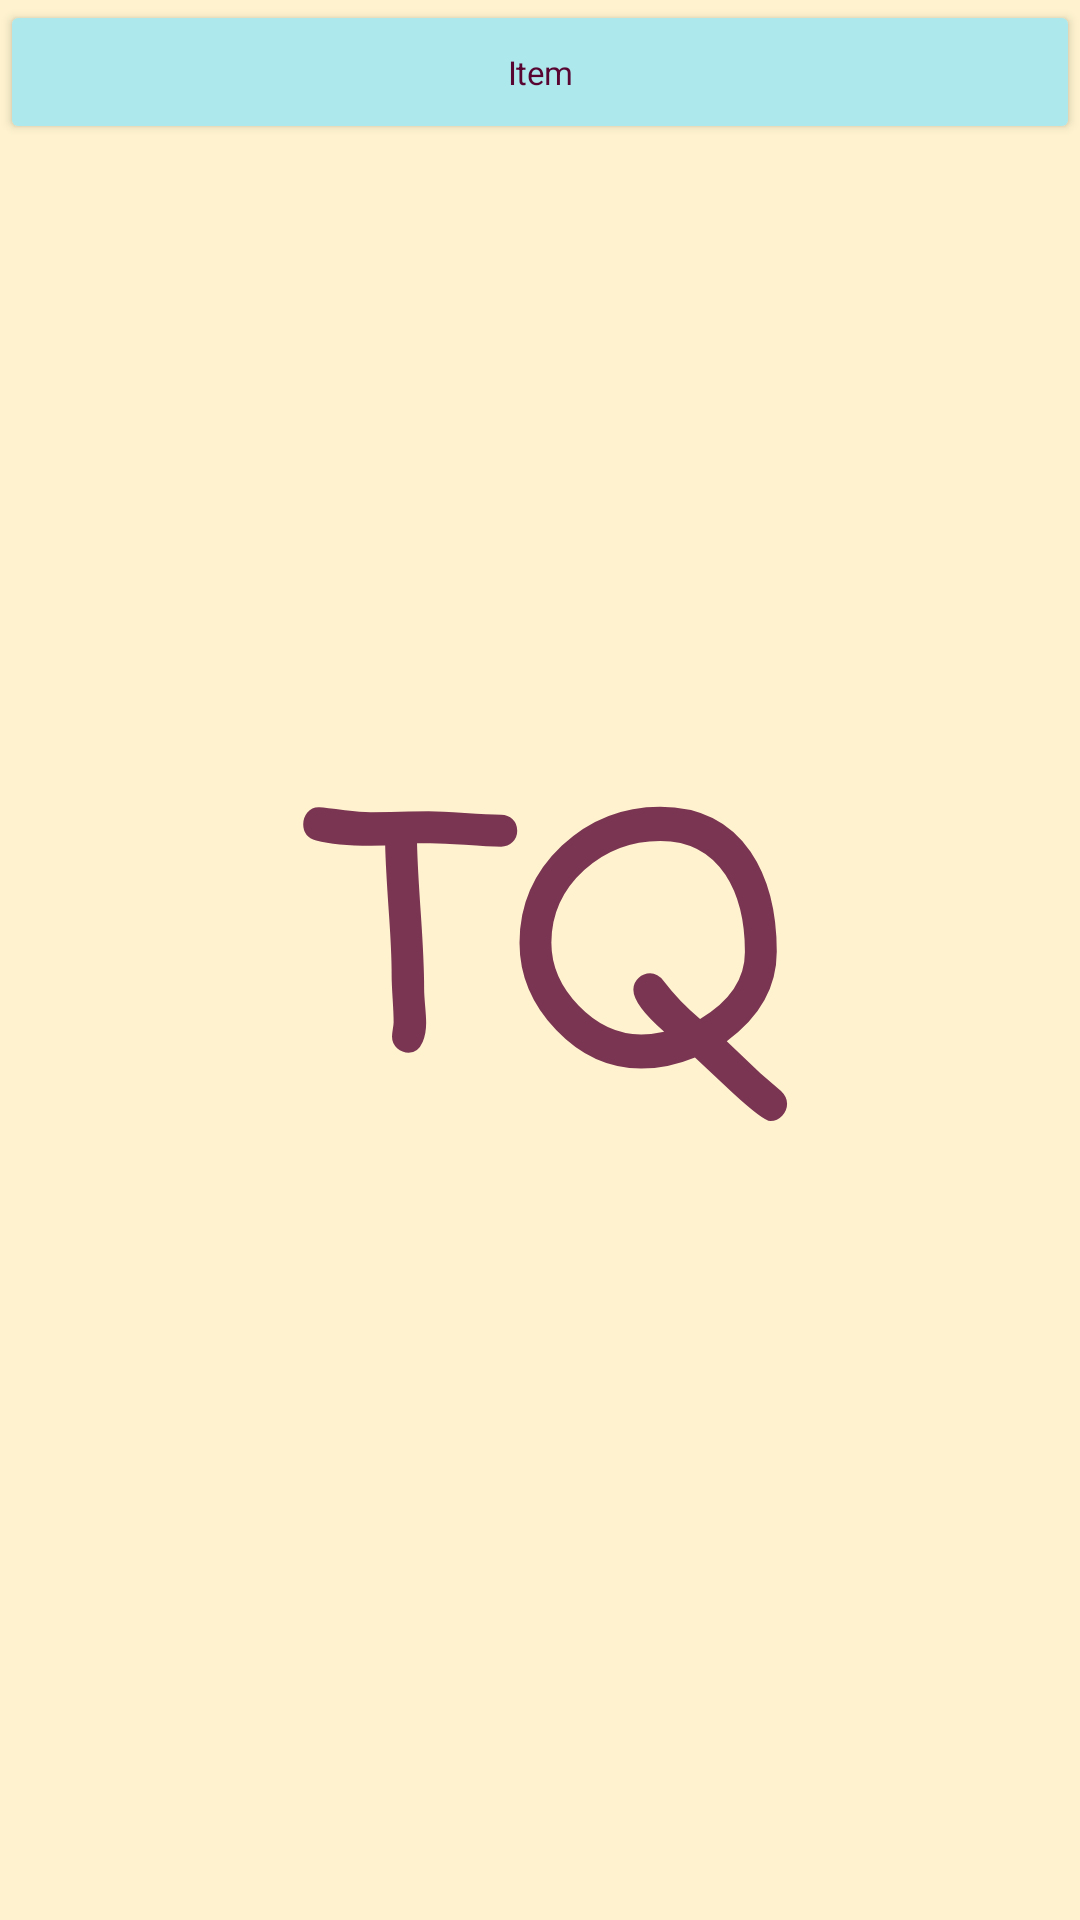

Here is an Android app screen rendered from its layout file. Give the layout XML and the strings, colors and styles it references.
<!-- AndroidManifest.xml: application theme SplashScreen -->
<!-- res/layout/link_item.xml -->
<?xml version="1.0" encoding="utf-8"?>
<LinearLayout xmlns:android="http://schemas.android.com/apk/res/android"
    android:layout_width="match_parent"
    android:layout_height="wrap_content"
    android:theme="@style/Theme.TextQuest">

    <Button
        android:id="@+id/link_button"
        style="@android:style/Widget.Material.Button"
        android:layout_width="wrap_content"
        android:layout_height="wrap_content"
        android:layout_weight="1"
        android:text="Item"
        android:textAppearance="@style/TextAppearance.TextQuest.Link" />
</LinearLayout>
<!-- resources referenced by this layout -->
<resources>
  <style name="TextAppearance.TextQuest.Link" parent="TextAppearance.MaterialComponents.Headline1">
          <item name="fontFamily">@font/comfortaa_bold</item>
          <item name="android:textSize">11sp</item>
          <item name="android:textColor">@color/standardTextColor</item>
      </style>
  <color name="standardTextColor">#FF000000</color>
  <style name="TextAppearance.TextQuest.Standard" parent="TextAppearance.MaterialComponents.Headline1">
          <item name="fontFamily">@font/comfortaa_bold</item>
          <item name="android:textSize">15sp</item>
          <item name="android:textColor">@color/standardTextColor</item>
      </style>
  <color name="hint">#C19CFF</color>
  <color name="primaryColor">#CBCFF6</color>
  <color name="primaryDarkColor">#9EA4DD</color>
  <color name="primaryLightColor">#FFF3CF</color>
  <color name="primaryTextColor">#590532</color>
  <color name="secondaryColor">#ffccbc</color>
  <color name="secondaryDarkColor">#cb9b8c</color>
  <color name="secondaryTextColor">#00957B</color>
  <style name="TextAppearance.TextQuest.Headline1" parent="TextAppearance.MaterialComponents.Headline1">
          <item name="fontFamily">@font/comfortaa_bold</item>
          <item name="android:textSize">50sp</item>
          <item name="android:textColor">@color/primaryTextColor</item>
          <item name="android:textStyle">bold</item>
      </style>
  <style name="TextAppearance.TextQuest.Headline2" parent="TextAppearance.MaterialComponents.Headline2">
          <item name="fontFamily">@font/comfortaa_bold</item>
          <item name="android:textSize">43sp</item>
          <item name="android:textColor">@color/primaryTextColor</item>
          <item name="android:textStyle">bold</item>
      </style>
  <style name="TextAppearance.TextQuest.Headline3" parent="TextAppearance.MaterialComponents.Headline3">
          <item name="fontFamily">@font/comfortaa_bold</item>
          <item name="android:textSize">34sp</item>
          <item name="android:textColor">@color/primaryTextColor</item>
          <item name="android:textStyle">bold</item>
      </style>
  <style name="TextAppearance.TextQuest.Headline4" parent="TextAppearance.MaterialComponents.Headline4">
          <item name="fontFamily">@font/comfortaa_bold</item>
          <item name="android:textSize">27sp</item>
          <item name="android:textColor">@color/primaryTextColor</item>
          <item name="android:textStyle">bold</item>
      </style>
  <style name="TextAppearance.TextQuest.Headline5" parent="TextAppearance.MaterialComponents.Headline5">
          <item name="fontFamily">@font/comfortaa_bold</item>
          <item name="android:textSize">20sp</item>
          <item name="android:textColor">@color/primaryTextColor</item>
          <item name="android:textStyle">bold</item>
      </style>
  <style name="TextAppearance.TextQuest.Caption" parent="TextAppearance.MaterialComponents.Caption">
          <item name="fontFamily">@font/comfortaa_bold</item>
          <item name="android:textSize">18sp</item>
          <item name="android:textColor">@color/secondaryTextColor</item>
          <item name="android:textStyle">bold</item>
          <item name="android:textAllCaps">true</item>
      </style>
  <style name="Widget.TextQuest.Button" parent="Widget.MaterialComponents.Button">
          <item name="backgroundTint">@color/button</item>
      </style>
  <color name="controlNormal">#FFB097</color>
  <color name="controlActivated">#FF5B26</color>
  <color name="controlHighlight">#FF8B66</color>
  <!-- drawable splash_screen (drawable) -->
  <?xml version="1.0" encoding="utf-8"?>
  <layer-list xmlns:android="http://schemas.android.com/apk/res/android">
  
      <item android:drawable="@color/primaryLightColor"/>
  
      <item android:drawable="@drawable/ic_logo" android:gravity="center" android:width="170dp" android:height="170dp"/>
  
  </layer-list>
  <color name="button">#ADE9EC</color>
</resources>
